Run: headless pygame with SDL's dummy video driver; simulated clock (each Clock.tick advances the game by its frame time, no real sleeping); random seed 0; keys injected as events and as key.get_pressed() state; mouse plan: one left click at the window centre at the start of phase 2, then a move to the lower-right quarter at the start of phase 3.
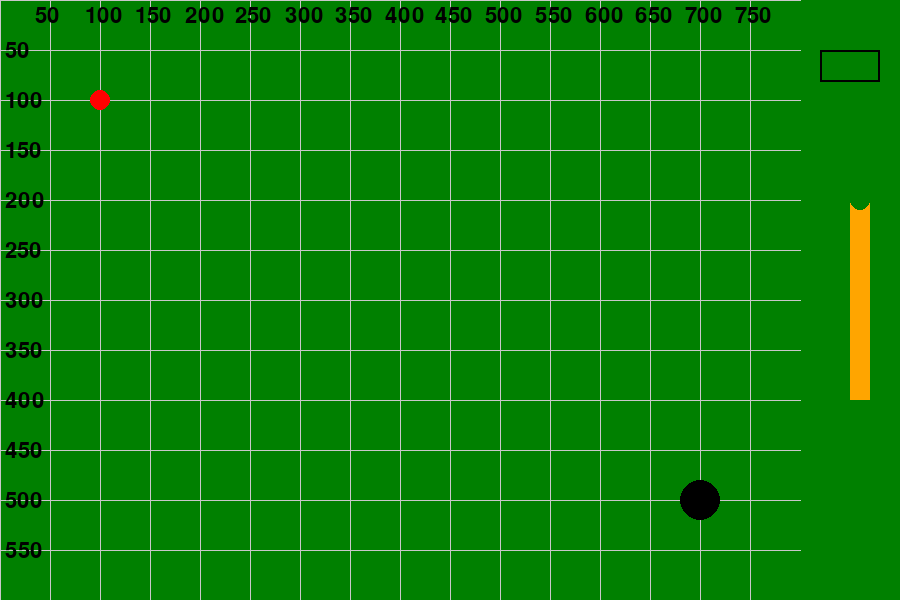
Frame 1 of 4 · flips 1–60 · no input
Frame 2 of 4 · flips 61–180 · clicked the window centre · tapped SPACE, RETURN · held RIGHT (→), D · screen unchanged from frame 1, image omitted
Frame 3 of 4 · flips 181–300 · moved the mouse to the lower-right quarter · held DOWN (↓), S · screen unchanged from frame 2, image omitted
Frame 4 of 4 · flips 301–420 · held LEFT (←), A, UP (↑), W · screen unchanged from frame 3, image omitted

The pygame program that drew these frames:

import pygame
import sys
import math

# Initialisatie
pygame.init()
screen = pygame.display.set_mode((900, 600))  # Breedte verhoogd voor schuifbalk
clock = pygame.time.Clock()

# Kleuren
WHITE = (255, 255, 255)
BLACK = (0, 0, 0)
RED = (255, 0, 0)
GREEN = (0, 128, 0)  # Donkergroen voor de achtergrond
BLUE = (0, 0, 255)
GRID_COLOR = (200, 200, 200)  # Lichtgrijs voor het raster
SLIDER_COLOR = (255, 165, 0)  # Oranje voor de schuifbalk

# Bal properties
ball_pos = [100, 100]
ball_radius = 10
ball_speed = [0, 0]

# Hole properties
hole_pos = [700, 500]
hole_radius = 20

# Schuifbalk properties
slider_width = 20
slider_height = 200
slider_x = 850
slider_y = 200
slider_rect = pygame.Rect(slider_x, slider_y, slider_width, slider_height)
slider_knob_radius = 10
slider_knob_y = slider_y  # Startpositie van de knop

# Kracht (afgeleid van de schuifbalk)
min_force = 0
max_force = 20
force = 0

# Invoerveld properties
input_box = pygame.Rect(820, 50, 60, 32)
input_text = ""
active = False
font = pygame.font.Font(None, 32)

# Functie om afstand tussen twee punten te berekenen
def distance(p1, p2):
    return math.sqrt((p1[0] - p2[0])**2 + (p1[1] - p2[1])**2)

# Functie om een raster te tekenen
def draw_grid():
    for x in range(0, 800, 50):  # Verticale lijnen om de 50 pixels
        pygame.draw.line(screen, GRID_COLOR, (x, 0), (x, 600))
        # Teken x-coördinaten
        if x != 0:  # Voorkom het tekenen van een label op (0, 0)
            text = font.render(str(x), True, BLACK)
            screen.blit(text, (x - 15, 5))
    for y in range(0, 600, 50):  # Horizontale lijnen om de 50 pixels
        pygame.draw.line(screen, GRID_COLOR, (0, y), (800, y))
        # Teken y-coördinaten
        if y != 0:  # Voorkom het tekenen van een label op (0, 0)
            text = font.render(str(y), True, BLACK)
            screen.blit(text, (5, y - 10))

# Game loop
running = True
while running:
    screen.fill(GREEN)  # Achtergrondkleur groen

    # Teken het raster
    draw_grid()

    # Teken de hole
    pygame.draw.circle(screen, BLACK, hole_pos, hole_radius)

    # Teken de bal
    pygame.draw.circle(screen, RED, (int(ball_pos[0]), int(ball_pos[1])), ball_radius)

    # Teken de schuifbalk
    pygame.draw.rect(screen, SLIDER_COLOR, slider_rect)  # Oranje schuifbalk
    pygame.draw.circle(screen, GREEN, (slider_x + slider_width // 2, slider_knob_y), slider_knob_radius)

    # Teken het invoerveld
    pygame.draw.rect(screen, BLACK, input_box, 2)
    text_surface = font.render(input_text, True, BLACK)
    screen.blit(text_surface, (input_box.x + 5, input_box.y + 5))

    # Event handling
    for event in pygame.event.get():
        if event.type == pygame.QUIT:
            running = False
        elif event.type == pygame.MOUSEBUTTONDOWN:
            # Schuifbalk interactie
            if slider_rect.collidepoint(event.pos):
                slider_knob_y = event.pos[1]
                # Zorg dat de knop binnen de schuifbalk blijft
                if slider_knob_y < slider_y:
                    slider_knob_y = slider_y
                elif slider_knob_y > slider_y + slider_height:
                    slider_knob_y = slider_y + slider_height
                # Bereken de kracht op basis van de positie van de knop
                force = ((slider_knob_y - slider_y) / slider_height) * max_force
            # Invoerveld interactie
            if input_box.collidepoint(event.pos):
                active = True
            else:
                active = False
        elif event.type == pygame.MOUSEMOTION:
            # Schuif de knop als de muis wordt gesleept
            if event.buttons[0] and slider_rect.collidepoint(event.pos):
                slider_knob_y = event.pos[1]
                if slider_knob_y < slider_y:
                    slider_knob_y = slider_y
                elif slider_knob_y > slider_y + slider_height:
                    slider_knob_y = slider_y + slider_height
                force = ((slider_knob_y - slider_y) / slider_height) * max_force
        elif event.type == pygame.KEYDOWN:
            if active:
                if event.key == pygame.K_RETURN:
                    # Verwerk de ingegeven coördinaten
                    try:
                        x, y = map(int, input_text.strip("()").split(","))
                        # Bereken de vector tussen de bal en de ingegeven coördinaten
                        vector = [x - ball_pos[0], y - ball_pos[1]]
                        # Normaliseer de vector en pas de snelheid aan
                        length = math.sqrt(vector[0]**2 + vector[1]**2)
                        if length != 0:
                            ball_speed = [vector[0] / length * force, vector[1] / length * force]
                        input_text = ""  # Reset het invoerveld
                    except ValueError:
                        print("Ongeldige invoer! Gebruik het formaat (x,y)")
                elif event.key == pygame.K_BACKSPACE:
                    input_text = input_text[:-1]
                else:
                    input_text += event.unicode

    # Update bal positie
    ball_pos[0] += ball_speed[0]
    ball_pos[1] += ball_speed[1]

    # Collision detection met de randen
    if ball_pos[0] - ball_radius < 0 or ball_pos[0] + ball_radius > 800:
        ball_speed[0] = -ball_speed[0]
    if ball_pos[1] - ball_radius < 0 or ball_pos[1] + ball_radius > 600:
        ball_speed[1] = -ball_speed[1]

    # Snelheid verminderen (wrijving)
    ball_speed[0] *= 0.98
    ball_speed[1] *= 0.98

    # Controleer of de bal in de hole is
    if distance(ball_pos, hole_pos) < hole_radius - ball_radius:
        print("Gewonnen!")
        running = False

    # Update het scherm
    pygame.display.flip()
    clock.tick(60)

pygame.quit()
